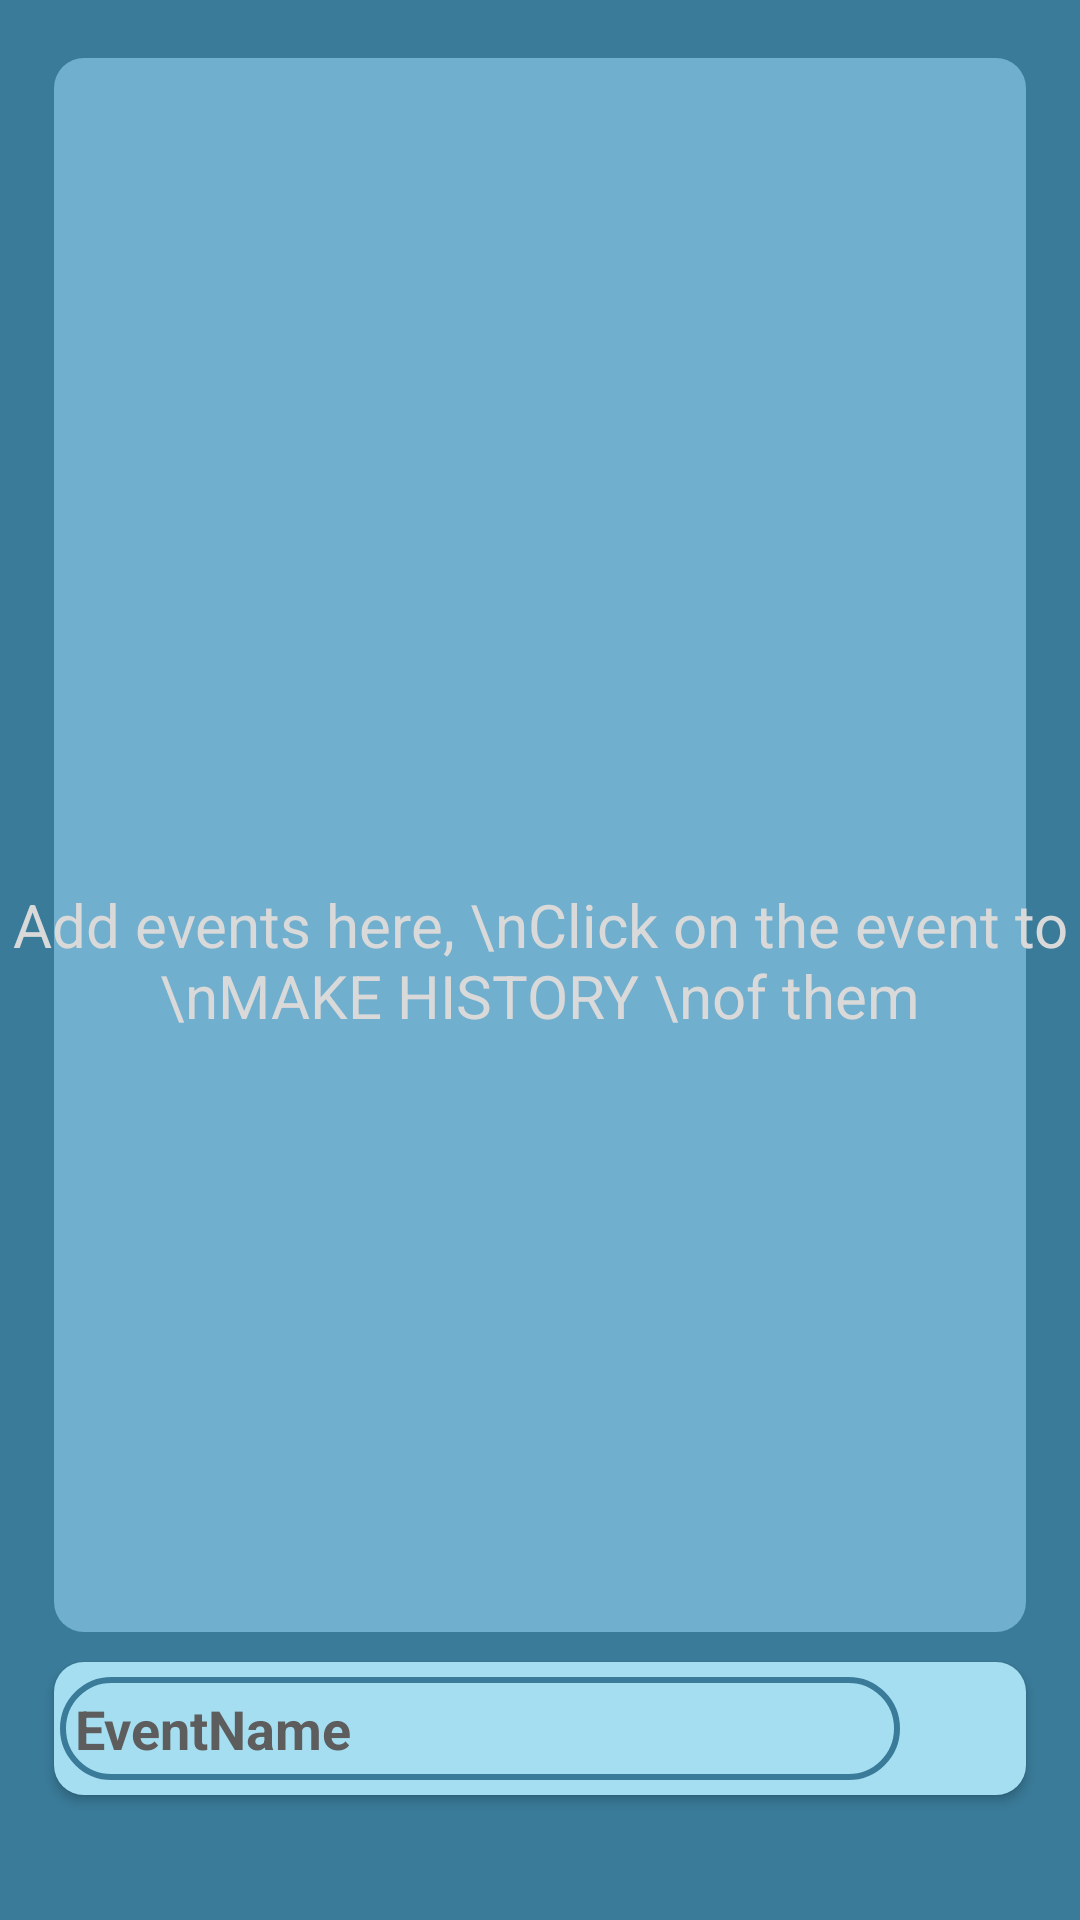

Produce the Android XML layout that renders to this screen, including the resource entries it uses.
<!-- AndroidManifest.xml: application theme Theme.FinanceManagement -->
<!-- res/layout/activity_main.xml -->
<?xml version="1.0" encoding="utf-8"?>
<androidx.constraintlayout.widget.ConstraintLayout xmlns:android="http://schemas.android.com/apk/res/android"
    xmlns:app="http://schemas.android.com/apk/res-auto"
    xmlns:tools="http://schemas.android.com/tools"
    android:layout_width="match_parent"
    android:layout_height="match_parent"
    android:background="#3A7B99"
    tools:context=".MainActivity">


    <ScrollView
        android:id="@+id/scrollView2"
        android:layout_width="0dp"
        android:layout_height="0dp"
        android:background="@drawable/ic_lightgreen"
        android:isScrollContainer="false"
        app:layout_constraintEnd_toEndOf="@id/guideline3"
        app:layout_constraintStart_toStartOf="@id/guideline2"
        app:layout_constraintTop_toTopOf="@id/guideline5"
        app:layout_constraintBottom_toTopOf="@id/guideline6">

        <androidx.recyclerview.widget.RecyclerView
            android:id="@+id/rvTransactions"
            android:layout_width="match_parent"
            android:layout_height="match_parent"
            android:layout_marginTop="6dp"
            >
        </androidx.recyclerview.widget.RecyclerView>

    </ScrollView>


    <androidx.cardview.widget.CardView
        android:layout_width="0dp"
        android:layout_height="wrap_content"
        app:cardBackgroundColor="#3A7B99"
        app:cardPreventCornerOverlap="false"
        app:cardUseCompatPadding="false"
        app:cardCornerRadius="10dp"
        app:layout_constraintBottom_toTopOf="@id/guideline7"
        app:layout_constraintTop_toBottomOf="@id/guideline4"
        app:layout_constraintEnd_toEndOf="@id/guideline3"
        app:layout_constraintStart_toStartOf="@id/guideline2"
        >

        <LinearLayout
            android:layout_width="match_parent"
            android:layout_height="match_parent"
            android:layout_marginTop="0dp"
            android:background="#A5DEF1"
            android:orientation="horizontal"
            android:paddingTop="5dp"
            android:paddingBottom="5dp">


            <EditText
                android:id="@+id/etMessage"
                android:layout_width="0dp"
                android:layout_height="match_parent"
                android:layout_weight="3.5"
                android:background="@drawable/etbg"
                android:layout_marginStart="2dp"
                android:layout_marginEnd="2dp"
                android:textStyle="bold"
                android:hint="EventName"
                android:inputType="textLongMessage"
                android:padding="5dp"
                android:textColor="#023C30"
                android:textColorHint="#5E5D5D"
                tools:ignore="SpeakableTextPresentCheck,TouchTargetSizeCheck" />

            <TextView
                android:id="@+id/ivSend"
                android:layout_width="0dp"
                android:layout_height="match_parent"
                android:layout_weight="0.5"
                android:clickable="true"
                android:gravity="center"
                android:background="@drawable/ic_baseline_subdirectory_arrow_right_24"
                android:backgroundTint="#000000"
                tools:ignore="TouchTargetSizeCheck" />
        </LinearLayout>
    </androidx.cardview.widget.CardView>


    <TextView
        android:id="@+id/tvEmpty"
        android:layout_width="match_parent"
        android:layout_height="match_parent"
        android:gravity="center"
        android:text="Add events here, \nClick on the event to \nMAKE HISTORY \nof them"
        android:textColor="#D9D9D9"
        android:textSize="20sp"
        app:layout_constraintTop_toTopOf="@id/guideline5"/>

    <androidx.constraintlayout.widget.Guideline
        android:id="@+id/guideline2"
        android:layout_width="wrap_content"
        android:layout_height="wrap_content"
        android:orientation="vertical"
        app:layout_constraintGuide_percent="0.05" />

    <androidx.constraintlayout.widget.Guideline
        android:id="@+id/guideline3"
        android:layout_width="wrap_content"
        android:layout_height="wrap_content"
        android:orientation="vertical"
        app:layout_constraintGuide_percent="0.95" />

    <androidx.constraintlayout.widget.Guideline
        android:id="@+id/guideline4"
        android:layout_width="wrap_content"
        android:layout_height="wrap_content"
        android:orientation="horizontal"
        app:layout_constraintGuide_percent="0.87"/>

    <androidx.constraintlayout.widget.Guideline
        android:id="@+id/guideline5"
        android:layout_width="wrap_content"
        android:layout_height="wrap_content"
        android:orientation="horizontal"
        app:layout_constraintGuide_percent="0.03" />

    <androidx.constraintlayout.widget.Guideline
        android:id="@+id/guideline6"
        android:layout_width="wrap_content"
        android:layout_height="wrap_content"
        android:orientation="horizontal"
        app:layout_constraintGuide_percent="0.85" />

    <androidx.constraintlayout.widget.Guideline
        android:id="@+id/guideline7"
        android:layout_width="wrap_content"
        android:layout_height="wrap_content"
        android:orientation="horizontal"
        app:layout_constraintGuide_percent="0.93" />

</androidx.constraintlayout.widget.ConstraintLayout>
<!-- resources referenced by this layout -->
<resources>
  <!-- drawable etbg (drawable) -->
  <?xml version="1.0" encoding="utf-8"?>
  <selector xmlns:android="http://schemas.android.com/apk/res/android">
      <item android:state_focused="false">
          <shape android:shape="rectangle">
              <corners android:radius="50dp"/>
              <stroke android:color="#3A7B99" android:width="2dp"/>
          </shape>
      </item>
      <item android:state_focused="true">
          <shape android:shape="rectangle">
              <corners android:radius="10dp"/>
              <stroke android:color="#2f3e46" android:width="2dp"/>
          </shape>
      </item>
  </selector>
  <!-- drawable ic_lightgreen (drawable) -->
  <?xml version="1.0" encoding="utf-8"?>
  <shape xmlns:android="http://schemas.android.com/apk/res/android" android:shape="rectangle">
  
      <solid android:color="#70AFCE" />
      <corners android:radius="10dp" />
  
  </shape>
  <style name="Theme.FinanceManagement" parent="Theme.AppCompat.DayNight.DarkActionBar">
          
          <item name="colorPrimary">#3A7B99</item>
          <item name="colorPrimaryVariant">#2D463D</item>
          <item name="colorOnPrimary">#52796f</item>
          
          <item name="colorSecondary">@color/teal_200</item>
          <item name="colorSecondaryVariant">@color/teal_700</item>
          <item name="colorOnSecondary">#698179</item>
          
          <item name="android:statusBarColor" tools:targetApi="l">?attr/colorPrimary</item>
          
      </style>
  <!-- not gathered from this repository: default colours our renderer supplied (Android Studio template values) -->
  <color name="teal_200">#FF03DAC5</color>
  <color name="teal_700">#FF018786</color>
</resources>
